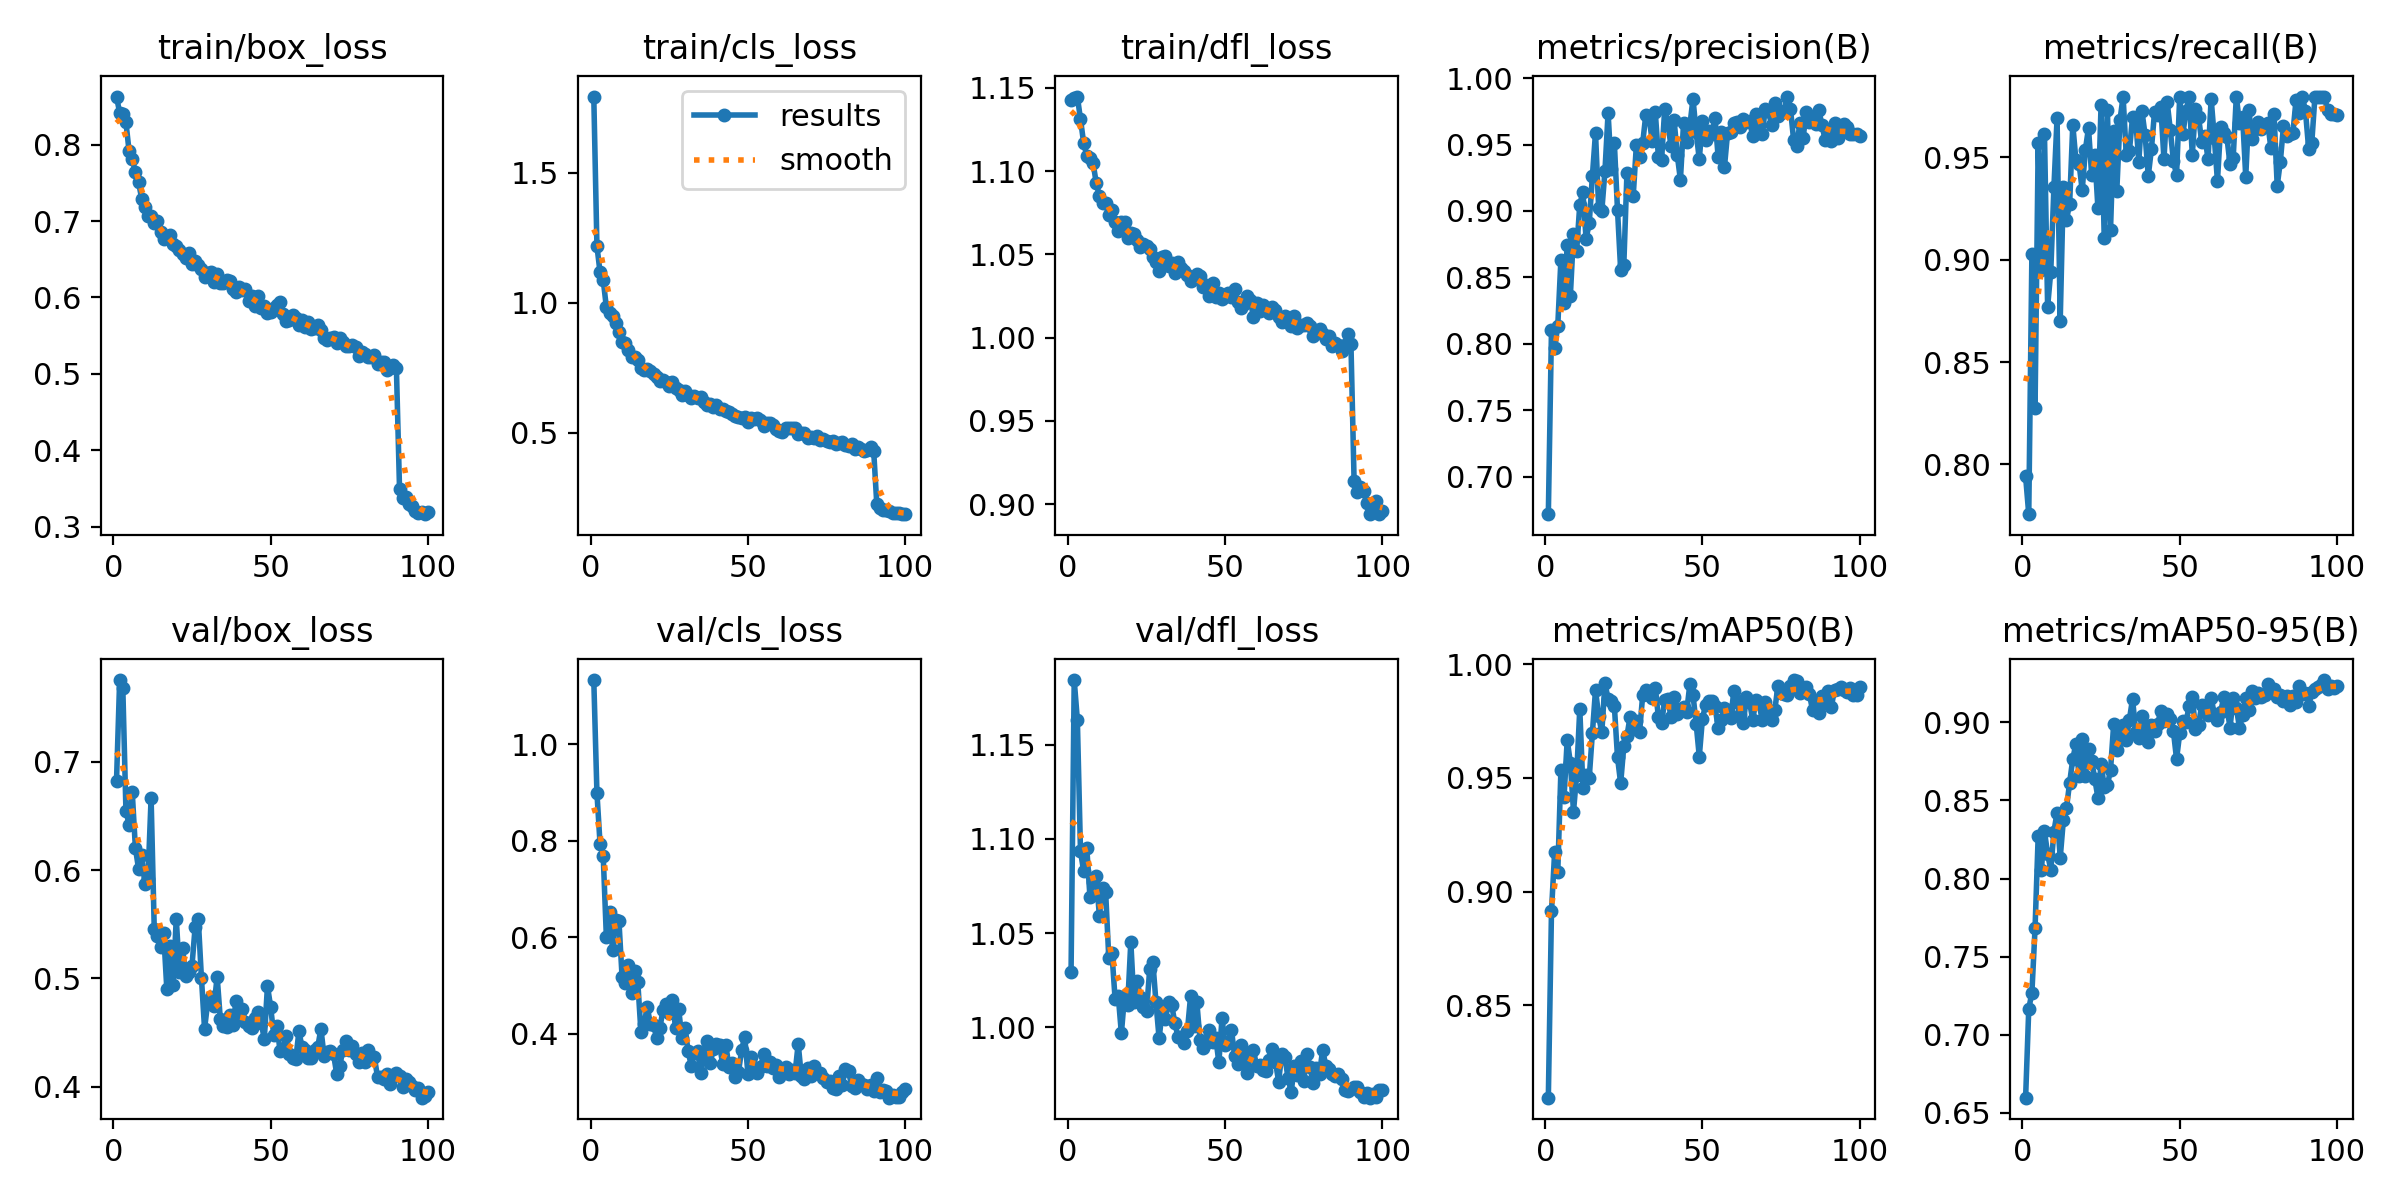

The file beside this chart, header and first rows:
epoch, time, train/box_loss, train/cls_loss, train/dfl_loss, metrics/precision(B), metrics/recall(B), metrics/mAP50(B), metrics/mAP50-95(B), val/box_loss, val/cls_loss, val/dfl_loss, lr/pg0, lr/pg1, lr/pg2
1, 34.69, 0.8629, 1.793, 1.143, 0.6717, 0.7942, 0.8094, 0.6597, 0.6824, 1.133, 1.03, 0.0002553, 0.0002553, 0.0002553
2, 63.41, 0.8417, 1.218, 1.144, 0.8103, 0.7757, 0.8913, 0.7165, 0.7755, 0.8988, 1.184, 0.0005065, 0.0005065, 0.0005065
3, 92.78, 0.8401, 1.117, 1.145, 0.7968, 0.903, 0.9173, 0.727, 0.7685, 0.7921, 1.163, 0.0007527, 0.0007527, 0.0007527
4, 120.1, 0.829, 1.088, 1.131, 0.8136, 0.8275, 0.9086, 0.7681, 0.6546, 0.768, 1.093, 0.0007462, 0.0007462, 0.0007462
5, 147.3, 0.7914, 0.9832, 1.117, 0.8633, 0.9568, 0.9534, 0.8274, 0.642, 0.6001, 1.083, 0.0007385, 0.0007385, 0.0007385
6, 174.6, 0.7807, 0.9606, 1.109, 0.8304, 0.8948, 0.9416, 0.8054, 0.6721, 0.6519, 1.095, 0.0007309, 0.0007309, 0.0007309
7, 201.8, 0.7647, 0.9489, 1.108, 0.8743, 0.9611, 0.9667, 0.8302, 0.6207, 0.5722, 1.069, 0.0007233, 0.0007233, 0.0007233
8, 229.1, 0.751, 0.9225, 1.105, 0.8361, 0.877, 0.9567, 0.8157, 0.6013, 0.6359, 1.077, 0.0007157, 0.0007157, 0.0007157
9, 256.7, 0.7294, 0.8862, 1.093, 0.8828, 0.8942, 0.9352, 0.8056, 0.6142, 0.6329, 1.08, 0.0007081, 0.0007081, 0.0007081
10, 284.5, 0.7179, 0.8501, 1.085, 0.8699, 0.9354, 0.9512, 0.8301, 0.5874, 0.5169, 1.059, 0.0007005, 0.0007005, 0.0007005
11, 311.6, 0.7067, 0.8471, 1.081, 0.9048, 0.9689, 0.9804, 0.8423, 0.5919, 0.5038, 1.074, 0.0006929, 0.0006929, 0.0006929
12, 338.7, 0.7065, 0.8186, 1.081, 0.9143, 0.8699, 0.9456, 0.8132, 0.6665, 0.5417, 1.072, 0.0006853, 0.0006853, 0.0006853
13, 365.9, 0.697, 0.7918, 1.073, 0.8789, 0.9354, 0.9513, 0.8373, 0.5456, 0.4844, 1.037, 0.0006776, 0.0006776, 0.0006776
14, 393.2, 0.7004, 0.7921, 1.077, 0.8907, 0.9195, 0.95, 0.8452, 0.5395, 0.5288, 1.039, 0.00067, 0.00067, 0.00067
15, 420.1, 0.6858, 0.7815, 1.07, 0.9261, 0.9273, 0.9695, 0.8614, 0.5293, 0.5058, 1.015, 0.0006624, 0.0006624, 0.0006624
16, 449.1, 0.6772, 0.7496, 1.064, 0.9589, 0.9659, 0.9886, 0.8765, 0.5415, 0.4026, 1.017, 0.0006548, 0.0006548, 0.0006548
17, 476.8, 0.6785, 0.7422, 1.069, 0.9022, 0.9485, 0.9772, 0.8864, 0.4901, 0.4198, 0.9967, 0.0006472, 0.0006472, 0.0006472
18, 503.9, 0.6812, 0.7448, 1.07, 0.9001, 0.9469, 0.97, 0.8655, 0.5299, 0.4546, 1.017, 0.0006396, 0.0006396, 0.0006396
19, 531, 0.6694, 0.74, 1.06, 0.9299, 0.9339, 0.9917, 0.8892, 0.4943, 0.4198, 1.012, 0.000632, 0.000632, 0.000632
20, 558.1, 0.6675, 0.7262, 1.063, 0.9739, 0.9536, 0.9847, 0.8658, 0.5551, 0.4183, 1.045, 0.0006244, 0.0006244, 0.0006244
21, 585.2, 0.6626, 0.7147, 1.062, 0.9314, 0.9643, 0.9836, 0.883, 0.5062, 0.3897, 1.013, 0.0006167, 0.0006167, 0.0006167
22, 612.2, 0.6571, 0.7007, 1.059, 0.9508, 0.9413, 0.9814, 0.8756, 0.5281, 0.4114, 1.025, 0.0006091, 0.0006091, 0.0006091
23, 639.6, 0.6514, 0.7048, 1.055, 0.9005, 0.9511, 0.9589, 0.8637, 0.5023, 0.448, 1.016, 0.0006015, 0.0006015, 0.0006015
24, 666.9, 0.6587, 0.6944, 1.056, 0.8555, 0.925, 0.9476, 0.8517, 0.5059, 0.4606, 1.011, 0.0005939, 0.0005939, 0.0005939
25, 694.2, 0.6433, 0.6823, 1.055, 0.8592, 0.9757, 0.9639, 0.8734, 0.5117, 0.4416, 1.008, 0.0005863, 0.0005863, 0.0005863
26, 721.1, 0.6483, 0.6973, 1.053, 0.9287, 0.9104, 0.9684, 0.8589, 0.5474, 0.4685, 1.031, 0.0005787, 0.0005787, 0.0005787
27, 748.2, 0.6422, 0.6715, 1.049, 0.9128, 0.9731, 0.9769, 0.8598, 0.5546, 0.4109, 1.035, 0.0005711, 0.0005711, 0.0005711
28, 776.4, 0.6374, 0.666, 1.045, 0.9116, 0.9146, 0.9715, 0.8695, 0.5005, 0.4506, 1.013, 0.0005634, 0.0005634, 0.0005634
29, 803.9, 0.6264, 0.6466, 1.04, 0.9498, 0.9627, 0.975, 0.8987, 0.4533, 0.3907, 0.994, 0.0005558, 0.0005558, 0.0005558
30, 832.8, 0.6321, 0.6594, 1.049, 0.9405, 0.9337, 0.9701, 0.8824, 0.4779, 0.412, 1.009, 0.0005482, 0.0005482, 0.0005482
31, 861, 0.6332, 0.6447, 1.049, 0.951, 0.968, 0.9862, 0.8949, 0.483, 0.3629, 1.004, 0.0005406, 0.0005406, 0.0005406
32, 889.5, 0.6209, 0.6357, 1.043, 0.9726, 0.9796, 0.9886, 0.8986, 0.4743, 0.3336, 1.014, 0.000533, 0.000533, 0.000533
33, 917.3, 0.6313, 0.6417, 1.045, 0.9711, 0.9513, 0.9863, 0.889, 0.5015, 0.3591, 1.012, 0.0005254, 0.0005254, 0.0005254
34, 944.8, 0.6194, 0.6345, 1.039, 0.9529, 0.953, 0.9851, 0.9017, 0.4627, 0.3642, 1.002, 0.0005178, 0.0005178, 0.0005178
35, 972.9, 0.6196, 0.6379, 1.045, 0.9747, 0.9696, 0.9895, 0.9151, 0.4557, 0.3173, 0.995, 0.0005102, 0.0005102, 0.0005102
36, 1000, 0.6235, 0.6204, 1.042, 0.9406, 0.9684, 0.9767, 0.8941, 0.4548, 0.355, 0.9947, 0.0005025, 0.0005025, 0.0005025
37, 1027, 0.6211, 0.6085, 1.04, 0.938, 0.9479, 0.974, 0.8898, 0.4662, 0.3847, 0.9916, 0.0004949, 0.0004949, 0.0004949
38, 1054, 0.6106, 0.6116, 1.038, 0.9767, 0.9724, 0.984, 0.9039, 0.4568, 0.3382, 0.9982, 0.0004873, 0.0004873, 0.0004873
39, 1082, 0.6076, 0.5985, 1.034, 0.9658, 0.9608, 0.9845, 0.896, 0.4791, 0.3676, 1.016, 0.0004797, 0.0004797, 0.0004797
40, 1110, 0.6143, 0.6078, 1.035, 0.9488, 0.9408, 0.9769, 0.8876, 0.4647, 0.3783, 1.001, 0.0004721, 0.0004721, 0.0004721
41, 1139, 0.6102, 0.5924, 1.038, 0.9682, 0.9539, 0.9853, 0.8984, 0.4713, 0.3752, 1.013, 0.0004645, 0.0004645, 0.0004645
42, 1166, 0.6109, 0.5938, 1.037, 0.9421, 0.9723, 0.9782, 0.8942, 0.4593, 0.3365, 0.9932, 0.0004569, 0.0004569, 0.0004569
43, 1194, 0.595, 0.5849, 1.031, 0.9234, 0.9705, 0.9803, 0.8991, 0.4564, 0.3758, 0.9891, 0.0004492, 0.0004492, 0.0004492
44, 1221, 0.6019, 0.5788, 1.032, 0.9661, 0.9746, 0.981, 0.9076, 0.4541, 0.3306, 0.9915, 0.0004416, 0.0004416, 0.0004416
45, 1248, 0.5894, 0.5746, 1.025, 0.9521, 0.9489, 0.9792, 0.9011, 0.4636, 0.3397, 0.9988, 0.000434, 0.000434, 0.000434
46, 1275, 0.6025, 0.5654, 1.033, 0.9643, 0.9771, 0.9911, 0.9056, 0.4688, 0.3105, 0.9922, 0.0004264, 0.0004264, 0.0004264
47, 1303, 0.5862, 0.561, 1.024, 0.9845, 0.9635, 0.9865, 0.902, 0.4588, 0.3199, 0.9945, 0.0004188, 0.0004188, 0.0004188
48, 1331, 0.5892, 0.5572, 1.026, 0.9593, 0.948, 0.9739, 0.8943, 0.4441, 0.365, 0.9813, 0.0004112, 0.0004112, 0.0004112
49, 1359, 0.5794, 0.5598, 1.023, 0.9389, 0.9415, 0.9594, 0.8765, 0.4929, 0.3937, 1.005, 0.0004036, 0.0004036, 0.0004036
50, 1385, 0.5809, 0.5438, 1.025, 0.9677, 0.9796, 0.976, 0.893, 0.474, 0.317, 0.9907, 0.000396, 0.000396, 0.000396
51, 1412, 0.5857, 0.5586, 1.027, 0.9531, 0.9612, 0.9821, 0.9006, 0.4478, 0.3508, 0.9918, 0.0003883, 0.0003883, 0.0003883
52, 1439, 0.5908, 0.5553, 1.024, 0.96, 0.9727, 0.9839, 0.8999, 0.4564, 0.3267, 0.9987, 0.0003807, 0.0003807, 0.0003807
53, 1466, 0.5937, 0.5564, 1.029, 0.9577, 0.9796, 0.984, 0.9106, 0.4332, 0.3179, 0.9848, 0.0003731, 0.0003731, 0.0003731
54, 1495, 0.5786, 0.5484, 1.021, 0.9702, 0.9513, 0.9815, 0.9163, 0.4348, 0.3297, 0.9804, 0.0003655, 0.0003655, 0.0003655
55, 1524, 0.5695, 0.5259, 1.018, 0.9405, 0.9738, 0.9717, 0.896, 0.4467, 0.3567, 0.9904, 0.0003579, 0.0003579, 0.0003579
56, 1551, 0.5706, 0.5391, 1.02, 0.9594, 0.9696, 0.9755, 0.8986, 0.4298, 0.333, 0.9839, 0.0003503, 0.0003503, 0.0003503
57, 1579, 0.5775, 0.5391, 1.025, 0.9331, 0.9574, 0.9806, 0.911, 0.4263, 0.3408, 0.9757, 0.0003427, 0.0003427, 0.0003427
58, 1606, 0.5726, 0.5289, 1.023, 0.9588, 0.9603, 0.98, 0.9067, 0.4252, 0.3281, 0.986, 0.0003351, 0.0003351, 0.0003351
59, 1633, 0.5646, 0.5158, 1.012, 0.9595, 0.9491, 0.9761, 0.9047, 0.451, 0.3343, 0.988, 0.0003274, 0.0003274, 0.0003274
60, 1661, 0.5707, 0.5088, 1.021, 0.9659, 0.9785, 0.9883, 0.9153, 0.4363, 0.3091, 0.9792, 0.0003198, 0.0003198, 0.0003198
... 40 more rows
